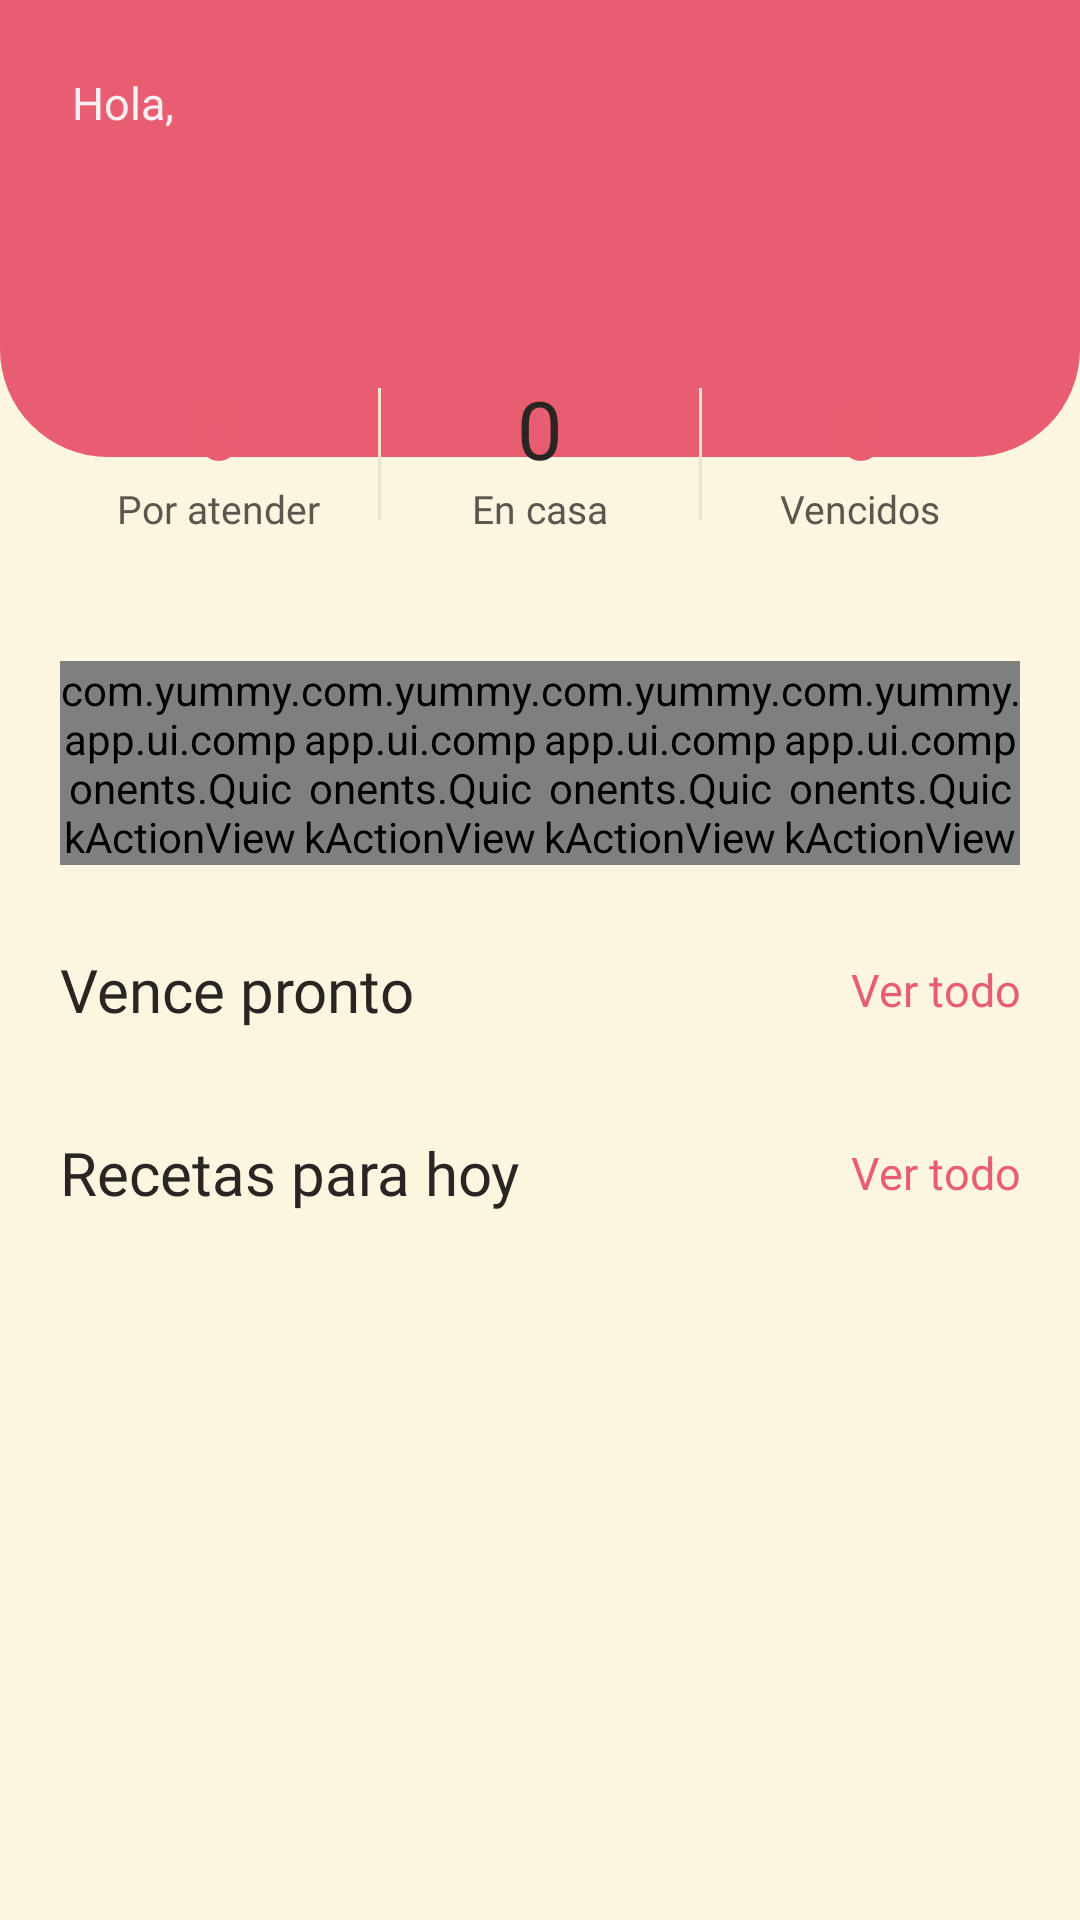

Layout XML and referenced resources for this Android screen:
<!-- AndroidManifest.xml: application theme Theme.Yummy -->
<!-- res/layout/fragment_home.xml -->
<?xml version="1.0" encoding="utf-8"?>
<androidx.core.widget.NestedScrollView xmlns:android="http://schemas.android.com/apk/res/android"
    xmlns:app="http://schemas.android.com/apk/res-auto"
    android:layout_width="match_parent"
    android:layout_height="match_parent"
    android:clipChildren="false"
    android:clipToPadding="false"
    android:fillViewport="true"
    android:overScrollMode="never">

    <LinearLayout
        android:layout_width="match_parent"
        android:layout_height="wrap_content"
        android:clipChildren="false"
        android:orientation="vertical"
        android:paddingBottom="140dp">

        
        <LinearLayout
            android:id="@+id/header"
            android:layout_width="match_parent"
            android:layout_height="wrap_content"
            android:background="@drawable/bg_header"
            android:orientation="vertical"
            android:paddingStart="24dp"
            android:paddingTop="24dp"
            android:paddingEnd="24dp"
            android:paddingBottom="72dp">

            <TextView
                style="@style/YummyBody"
                android:layout_width="wrap_content"
                android:layout_height="wrap_content"
                android:text="@string/home_hello"
                android:textColor="#E6FFFFFF" />

            <TextView
                android:id="@+id/txtName"
                style="@style/YummyTitle"
                android:layout_width="match_parent"
                android:layout_height="wrap_content"
                android:ellipsize="end"
                android:gravity="start"
                android:maxLines="1"
                android:textColor="@color/white" />
        </LinearLayout>

        
        <LinearLayout
            android:layout_width="match_parent"
            android:layout_height="wrap_content"
            android:layout_marginStart="20dp"
            android:layout_marginTop="-48dp"
            android:layout_marginEnd="20dp"
            android:background="@drawable/bg_card"
            android:elevation="6dp"
            android:gravity="center_vertical"
            android:orientation="horizontal"
            android:paddingTop="20dp"
            android:paddingBottom="18dp">

            <LinearLayout
                android:layout_width="0dp"
                android:layout_height="wrap_content"
                android:layout_weight="1"
                android:gravity="center_horizontal"
                android:orientation="vertical">

                <TextView
                    android:id="@+id/txtExpiring"
                    style="@style/YummyTitle"
                    android:layout_width="wrap_content"
                    android:layout_height="wrap_content"
                    android:text="0"
                    android:textColor="@color/primary" />

                <TextView
                    style="@style/YummyBody"
                    android:layout_width="wrap_content"
                    android:layout_height="wrap_content"
                    android:text="@string/home_stat_attention"
                    android:textSize="13sp" />
            </LinearLayout>

            <View
                android:layout_width="1dp"
                android:layout_height="44dp"
                android:background="@color/dot_inactive" />

            <LinearLayout
                android:layout_width="0dp"
                android:layout_height="wrap_content"
                android:layout_weight="1"
                android:gravity="center_horizontal"
                android:orientation="vertical">

                <TextView
                    android:id="@+id/txtInStock"
                    style="@style/YummyTitle"
                    android:layout_width="wrap_content"
                    android:layout_height="wrap_content"
                    android:text="0" />

                <TextView
                    style="@style/YummyBody"
                    android:layout_width="wrap_content"
                    android:layout_height="wrap_content"
                    android:text="@string/home_stat_in_stock"
                    android:textSize="13sp" />
            </LinearLayout>

            <View
                android:layout_width="1dp"
                android:layout_height="44dp"
                android:background="@color/dot_inactive" />

            <LinearLayout
                android:layout_width="0dp"
                android:layout_height="wrap_content"
                android:layout_weight="1"
                android:gravity="center_horizontal"
                android:orientation="vertical">

                <TextView
                    android:id="@+id/txtExpired"
                    style="@style/YummyTitle"
                    android:layout_width="wrap_content"
                    android:layout_height="wrap_content"
                    android:text="0"
                    android:textColor="@color/primary" />

                <TextView
                    style="@style/YummyBody"
                    android:layout_width="wrap_content"
                    android:layout_height="wrap_content"
                    android:text="@string/home_stat_expired"
                    android:textSize="13sp" />
            </LinearLayout>
        </LinearLayout>

        
        <LinearLayout
            android:layout_width="match_parent"
            android:layout_height="wrap_content"
            android:layout_marginTop="24dp"
            android:clipChildren="false"
            android:orientation="horizontal"
            android:paddingStart="20dp"
            android:paddingEnd="20dp">

            <com.yummy.app.ui.components.QuickActionView
                android:id="@+id/qaInventory"
                android:layout_width="0dp"
                android:layout_height="wrap_content"
                android:layout_weight="1"
                app:qaIcon="@drawable/ic_nav_inventory"
                app:qaLabel="@string/nav_inventory" />

            <com.yummy.app.ui.components.QuickActionView
                android:id="@+id/qaShopping"
                android:layout_width="0dp"
                android:layout_height="wrap_content"
                android:layout_weight="1"
                app:qaIcon="@drawable/ic_nav_cart"
                app:qaLabel="@string/nav_shopping" />

            <com.yummy.app.ui.components.QuickActionView
                android:id="@+id/qaRecipes"
                android:layout_width="0dp"
                android:layout_height="wrap_content"
                android:layout_weight="1"
                app:qaIcon="@drawable/ic_nav_recipes"
                app:qaLabel="@string/nav_recipes" />

            <com.yummy.app.ui.components.QuickActionView
                android:id="@+id/qaAdd"
                android:layout_width="0dp"
                android:layout_height="wrap_content"
                android:layout_weight="1"
                app:qaAccent="true"
                app:qaIcon="@drawable/ic_add"
                app:qaLabel="@string/home_qa_add" />
        </LinearLayout>

        
        <LinearLayout
            android:layout_width="match_parent"
            android:layout_height="wrap_content"
            android:layout_marginTop="28dp"
            android:gravity="center_vertical"
            android:orientation="horizontal"
            android:paddingStart="20dp"
            android:paddingEnd="20dp">

            <TextView
                style="@style/YummyTitle"
                android:layout_width="0dp"
                android:layout_height="wrap_content"
                android:layout_weight="1"
                android:gravity="start"
                android:text="@string/home_expiring_title"
                android:textSize="20sp" />

            <TextView
                android:id="@+id/btnSeeAllExpiring"
                style="@style/YummyBody"
                android:layout_width="wrap_content"
                android:layout_height="wrap_content"
                android:fontFamily="@font/segoe_ui_bold"
                android:text="@string/home_see_all"
                android:textColor="@color/primary" />
        </LinearLayout>

        <androidx.recyclerview.widget.RecyclerView
            android:id="@+id/rvExpiring"
            android:layout_width="match_parent"
            android:layout_height="wrap_content"
            android:layout_marginTop="14dp"
            android:clipToPadding="false"
            android:nestedScrollingEnabled="false"
            android:overScrollMode="never"
            android:paddingStart="20dp"
            android:paddingEnd="20dp"
            app:layoutManager="androidx.recyclerview.widget.LinearLayoutManager" />

        <TextView
            android:id="@+id/txtExpiringEmpty"
            style="@style/YummyBody"
            android:layout_width="match_parent"
            android:layout_height="wrap_content"
            android:paddingStart="20dp"
            android:paddingEnd="20dp"
            android:text="@string/home_expiring_empty"
            android:visibility="gone" />

        
        <LinearLayout
            android:layout_width="match_parent"
            android:layout_height="wrap_content"
            android:layout_marginTop="20dp"
            android:gravity="center_vertical"
            android:orientation="horizontal"
            android:paddingStart="20dp"
            android:paddingEnd="20dp">

            <TextView
                style="@style/YummyTitle"
                android:layout_width="0dp"
                android:layout_height="wrap_content"
                android:layout_weight="1"
                android:gravity="start"
                android:text="@string/home_recipes_title"
                android:textSize="20sp" />

            <TextView
                android:id="@+id/btnSeeAllRecipes"
                style="@style/YummyBody"
                android:layout_width="wrap_content"
                android:layout_height="wrap_content"
                android:fontFamily="@font/segoe_ui_bold"
                android:text="@string/home_see_all"
                android:textColor="@color/primary" />
        </LinearLayout>

        <androidx.recyclerview.widget.RecyclerView
            android:id="@+id/rvRecipes"
            android:layout_width="match_parent"
            android:layout_height="wrap_content"
            android:layout_marginTop="10dp"
            android:clipToPadding="false"
            android:nestedScrollingEnabled="false"
            android:overScrollMode="never"
            android:paddingStart="20dp"
            android:paddingTop="4dp"
            android:paddingEnd="6dp"
            android:paddingBottom="8dp"
            app:layoutManager="androidx.recyclerview.widget.LinearLayoutManager" />

        <TextView
            android:id="@+id/txtRecipesEmpty"
            style="@style/YummyBody"
            android:layout_width="match_parent"
            android:layout_height="wrap_content"
            android:paddingStart="20dp"
            android:paddingEnd="20dp"
            android:text="@string/home_recipes_empty"
            android:visibility="gone" />
    </LinearLayout>
</androidx.core.widget.NestedScrollView>
<!-- resources referenced by this layout -->
<resources>
  <color name="dot_inactive">#EDE4D0</color>
  <color name="primary">#E85D6F</color>
  <color name="white">#FFFFFF</color>
  <!-- drawable bg_header (drawable) -->
  <shape xmlns:android="http://schemas.android.com/apk/res/android" android:shape="rectangle">
      <solid android:color="@color/primary" />
      <corners android:bottomLeftRadius="36dp" android:bottomRightRadius="36dp" />
  </shape>
  <string name="home_expiring_empty">Todo en orden: no tienes productos por vencer</string>
  <string name="home_expiring_title">Vence pronto</string>
  <string name="home_hello">Hola,</string>
  <string name="home_qa_add">Agregar</string>
  <string name="home_recipes_empty">Agrega productos a tu inventario para ver recetas sugeridas</string>
  <string name="home_recipes_title">Recetas para hoy</string>
  <string name="home_see_all">Ver todo</string>
  <string name="home_stat_attention">Por atender</string>
  <string name="home_stat_expired">Vencidos</string>
  <string name="home_stat_in_stock">En casa</string>
  <string name="nav_inventory">Inventario</string>
  <string name="nav_recipes">Recetas</string>
  <string name="nav_shopping">Compras</string>
  <style name="YummyBody">
          <item name="android:fontFamily">@font/segoe_ui</item>
          <item name="android:textSize">15sp</item>
          <item name="android:textColor">@color/text_secondary</item>
          <item name="android:lineSpacingMultiplier">1.25</item>
          <item name="android:gravity">center</item>
      </style>
  <style name="YummyTitle">
          <item name="android:fontFamily">@font/segoe_ui_bold</item>
          <item name="android:textSize">27sp</item>
          <item name="android:textColor">@color/text_primary</item>
          <item name="android:gravity">center</item>
      </style>
  <style name="Theme.Yummy" parent="Base.Theme.Yummy" />
  <color name="text_secondary">#5E554E</color>
  <color name="text_primary">#2A2522</color>
  <color name="background">#FCF5E0</color>
  <style name="ThemeOverlay.Yummy.BottomSheetDialog" parent="ThemeOverlay.Material3.BottomSheetDialog">
          <item name="bottomSheetStyle">@style/Widget.Yummy.BottomSheet</item>
      </style>
  <style name="Widget.Yummy.BottomSheet" parent="Widget.Material3.BottomSheet.Modal">
          <item name="backgroundTint">@color/background</item>
          <item name="shapeAppearanceOverlay">@style/ShapeAppearance.Yummy.BottomSheet</item>
      </style>
  <style name="TextAppearance.Yummy.Dialog.Title" parent="TextAppearance.Material3.HeadlineSmall">
          <item name="fontFamily">@font/segoe_ui_bold</item>
          <item name="android:fontFamily">@font/segoe_ui_bold</item>
          <item name="android:textColor">@color/text_primary</item>
      </style>
  <style name="TextAppearance.Yummy.Dialog.Body" parent="TextAppearance.Material3.BodyMedium">
          <item name="fontFamily">@font/segoe_ui</item>
          <item name="android:fontFamily">@font/segoe_ui</item>
          <item name="android:textColor">@color/text_secondary</item>
      </style>
  <style name="TextAppearance.Yummy.Dialog.Item" parent="TextAppearance.Material3.BodyLarge">
          <item name="fontFamily">@font/segoe_ui</item>
          <item name="android:fontFamily">@font/segoe_ui</item>
          <item name="android:textColor">@color/text_primary</item>
      </style>
  <style name="TextAppearance.Yummy.Dialog.Button" parent="TextAppearance.Material3.LabelLarge">
          <item name="fontFamily">@font/segoe_ui_bold</item>
          <item name="android:fontFamily">@font/segoe_ui_bold</item>
      </style>
  <style name="ShapeAppearance.Yummy.BottomSheet" parent="">
          <item name="cornerFamily">rounded</item>
          <item name="cornerSizeTopLeft">32dp</item>
          <item name="cornerSizeTopRight">32dp</item>
          <item name="cornerSizeBottomLeft">0dp</item>
          <item name="cornerSizeBottomRight">0dp</item>
      </style>
</resources>
